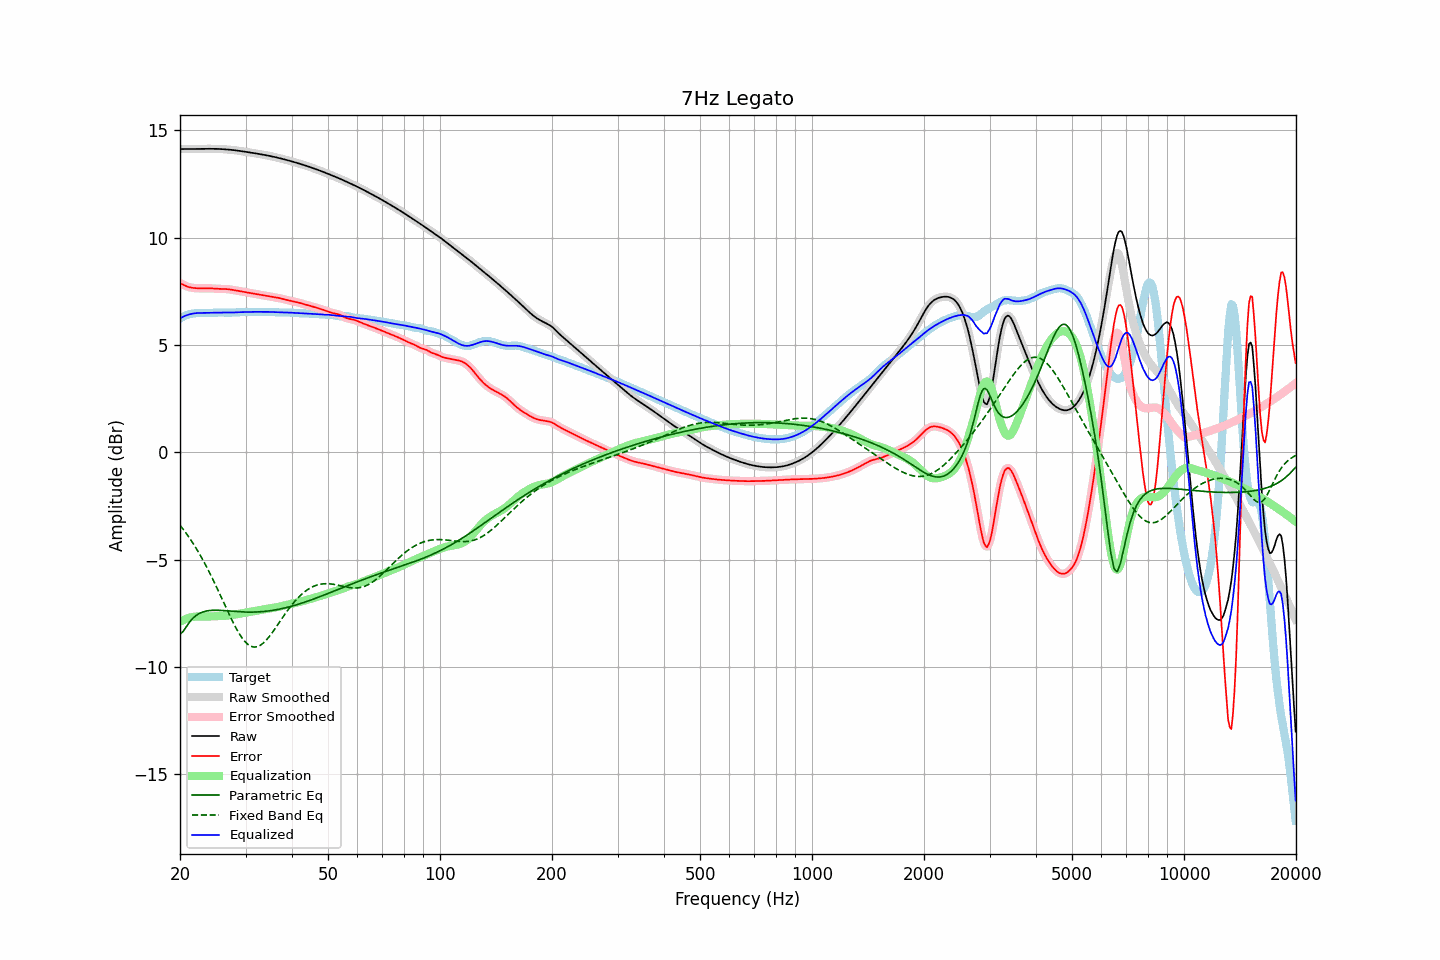

Values plotted in this chart, from the file beside it:
frequency, raw, error, smoothed, error_smoothed, equalization, parametric_eq, fixed_band_eq, equalized_raw, equalized_smoothed, target
20.00, 14.13, 7.89, 14.13, 7.89, -7.89, -8.47, -3.39, 6.24, 6.24, 6.24
20.20, 14.13, 7.85, 14.13, 7.85, -7.85, -8.40, -3.49, 6.28, 6.28, 6.28
20.40, 14.13, 7.81, 14.13, 7.81, -7.81, -8.34, -3.58, 6.32, 6.32, 6.32
20.61, 14.13, 7.77, 14.13, 7.77, -7.78, -8.22, -3.68, 6.36, 6.36, 6.36
20.81, 14.13, 7.74, 14.13, 7.74, -7.75, -8.11, -3.78, 6.39, 6.39, 6.39
21.02, 14.13, 7.71, 14.13, 7.71, -7.72, -8.00, -3.89, 6.41, 6.41, 6.42
21.23, 14.13, 7.69, 14.13, 7.69, -7.70, -7.90, -4.00, 6.43, 6.43, 6.44
21.44, 14.13, 7.67, 14.13, 7.67, -7.68, -7.81, -4.11, 6.45, 6.45, 6.46
21.66, 14.13, 7.66, 14.13, 7.66, -7.66, -7.72, -4.22, 6.47, 6.47, 6.47
21.87, 14.13, 7.65, 14.13, 7.65, -7.65, -7.66, -4.34, 6.48, 6.48, 6.48
22.09, 14.13, 7.65, 14.13, 7.65, -7.65, -7.59, -4.46, 6.49, 6.49, 6.48
22.31, 14.14, 7.65, 14.14, 7.64, -7.64, -7.55, -4.59, 6.49, 6.49, 6.49
22.54, 14.14, 7.64, 14.14, 7.64, -7.64, -7.50, -4.71, 6.50, 6.50, 6.50
22.76, 14.14, 7.64, 14.14, 7.64, -7.64, -7.47, -4.84, 6.50, 6.50, 6.50
22.99, 14.14, 7.64, 14.14, 7.64, -7.64, -7.44, -4.98, 6.50, 6.50, 6.50
23.22, 14.14, 7.64, 14.14, 7.64, -7.64, -7.41, -5.11, 6.50, 6.50, 6.50
23.45, 14.14, 7.64, 14.14, 7.64, -7.64, -7.39, -5.25, 6.50, 6.50, 6.50
23.69, 14.14, 7.64, 14.14, 7.64, -7.64, -7.38, -5.40, 6.50, 6.50, 6.50
23.92, 14.14, 7.64, 14.14, 7.64, -7.64, -7.37, -5.54, 6.50, 6.50, 6.50
24.16, 14.14, 7.64, 14.14, 7.64, -7.64, -7.36, -5.69, 6.50, 6.50, 6.50
24.40, 14.14, 7.64, 14.14, 7.64, -7.64, -7.35, -5.84, 6.50, 6.50, 6.50
24.65, 14.14, 7.63, 14.14, 7.63, -7.63, -7.35, -6.00, 6.51, 6.51, 6.51
24.89, 14.14, 7.63, 14.14, 7.63, -7.63, -7.35, -6.16, 6.51, 6.51, 6.51
25.14, 14.14, 7.62, 14.14, 7.62, -7.63, -7.35, -6.31, 6.51, 6.51, 6.51
25.39, 14.13, 7.62, 14.13, 7.62, -7.62, -7.35, -6.47, 6.51, 6.51, 6.52
25.65, 14.13, 7.62, 14.13, 7.62, -7.62, -7.36, -6.64, 6.51, 6.51, 6.52
25.91, 14.13, 7.61, 14.13, 7.61, -7.62, -7.36, -6.80, 6.51, 6.51, 6.51
26.16, 14.12, 7.61, 14.12, 7.61, -7.61, -7.37, -6.96, 6.51, 6.51, 6.51
26.43, 14.12, 7.61, 14.12, 7.61, -7.61, -7.37, -7.13, 6.51, 6.51, 6.51
26.69, 14.11, 7.61, 14.11, 7.61, -7.60, -7.38, -7.29, 6.51, 6.51, 6.51
26.96, 14.11, 7.60, 14.11, 7.60, -7.60, -7.38, -7.45, 6.51, 6.51, 6.51
27.23, 14.10, 7.59, 14.10, 7.59, -7.59, -7.39, -7.61, 6.51, 6.51, 6.51
27.50, 14.09, 7.58, 14.09, 7.58, -7.58, -7.40, -7.76, 6.51, 6.51, 6.51
27.77, 14.08, 7.57, 14.08, 7.57, -7.57, -7.40, -7.91, 6.52, 6.52, 6.52
28.05, 14.07, 7.55, 14.07, 7.55, -7.56, -7.41, -8.06, 6.52, 6.52, 6.52
28.33, 14.07, 7.54, 14.07, 7.54, -7.54, -7.41, -8.20, 6.52, 6.52, 6.53
28.62, 14.06, 7.53, 14.06, 7.53, -7.53, -7.42, -8.34, 6.53, 6.53, 6.53
28.90, 14.04, 7.51, 14.04, 7.51, -7.51, -7.42, -8.46, 6.53, 6.53, 6.53
29.19, 14.03, 7.50, 14.03, 7.50, -7.50, -7.43, -8.58, 6.53, 6.53, 6.53
29.48, 14.02, 7.49, 14.02, 7.49, -7.49, -7.43, -8.68, 6.53, 6.54, 6.53
29.78, 14.01, 7.47, 14.01, 7.47, -7.47, -7.43, -8.78, 6.54, 6.54, 6.54
30.08, 14.00, 7.46, 14.00, 7.46, -7.46, -7.44, -8.86, 6.54, 6.54, 6.54
30.38, 13.99, 7.45, 13.99, 7.45, -7.45, -7.44, -8.93, 6.54, 6.54, 6.54
30.68, 13.98, 7.43, 13.98, 7.43, -7.43, -7.44, -8.98, 6.54, 6.54, 6.54
30.99, 13.96, 7.42, 13.96, 7.42, -7.42, -7.44, -9.03, 6.54, 6.54, 6.55
31.30, 13.95, 7.40, 13.95, 7.41, -7.41, -7.44, -9.05, 6.55, 6.55, 6.55
31.61, 13.94, 7.39, 13.94, 7.39, -7.39, -7.44, -9.07, 6.55, 6.55, 6.55
31.93, 13.93, 7.38, 13.93, 7.38, -7.38, -7.43, -9.06, 6.55, 6.55, 6.55
32.24, 13.92, 7.37, 13.92, 7.37, -7.37, -7.43, -9.05, 6.55, 6.55, 6.55
32.57, 13.90, 7.36, 13.90, 7.36, -7.35, -7.43, -9.02, 6.55, 6.55, 6.55
32.89, 13.89, 7.34, 13.89, 7.34, -7.34, -7.42, -8.98, 6.55, 6.55, 6.55
33.22, 13.88, 7.33, 13.88, 7.33, -7.33, -7.42, -8.93, 6.55, 6.55, 6.55
33.55, 13.86, 7.32, 13.86, 7.32, -7.31, -7.41, -8.87, 6.55, 6.55, 6.55
33.89, 13.85, 7.30, 13.85, 7.30, -7.30, -7.40, -8.79, 6.55, 6.55, 6.55
34.23, 13.84, 7.29, 13.84, 7.29, -7.29, -7.39, -8.72, 6.55, 6.55, 6.55
34.57, 13.82, 7.28, 13.82, 7.28, -7.28, -7.39, -8.63, 6.54, 6.54, 6.55
34.92, 13.81, 7.26, 13.81, 7.26, -7.26, -7.38, -8.53, 6.54, 6.54, 6.54
35.27, 13.79, 7.25, 13.79, 7.25, -7.25, -7.36, -8.43, 6.54, 6.54, 6.54
35.62, 13.77, 7.24, 13.77, 7.24, -7.24, -7.35, -8.33, 6.53, 6.53, 6.53
35.97, 13.76, 7.23, 13.76, 7.23, -7.23, -7.34, -8.22, 6.53, 6.53, 6.53
... 635 more rows
